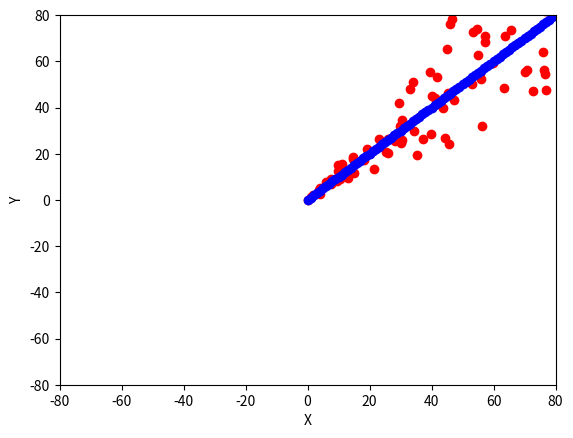

Recreate this plot in Python.
import sys
import math
import matplotlib.pyplot as plt
import random

RATE_OF_FIRE = 40  # Shots per second
AREA_OF_BULLET = 1/40  # Relative to drawing window
# determines bullet size. Used for redrawing sight
BULLET_MAX_ABS = {"x": math.inf, "y": math.inf}
RANDOM_FACTOR = 0.25  # Determines how much a weapons should deviates


def set_plot(lista_de_coordenadas):
    def on_close(event):
        print('User cancel')
        sys.exit()

    def maximo_abs(lista_de_coordenadas):
        max_coord = abs(max(max(lista_de_coordenadas)))
        min_coord = abs(min(min(lista_de_coordenadas)))

        return max(max_coord, min_coord)

    fig = plt.figure()
    fig.canvas.mpl_connect('close_event', on_close)

    max_coord = maximo_abs(lista_de_coordenadas) + 1
    plt.xlim(-1 * max_coord, max_coord)
    plt.ylim(-1 * max_coord, max_coord)

    plot_max_abs = {
        "x": abs(max(plt.xlim())),
        "y": abs(max(plt.ylim())),
    }

    BULLET_MAX_ABS["x"] = plot_max_abs["x"] * AREA_OF_BULLET
    BULLET_MAX_ABS["y"] = plot_max_abs["y"] * AREA_OF_BULLET

    plt.ylabel('Y')
    plt.xlabel('X')


def dibuja_punto_de_mira(color='k'):
    plt.plot(0, 0, f'{color}+')


def aleatoriza_tiro(coordenada):
    hipotenusa = math.sqrt((coordenada[0] ** 2) + (coordenada[1] ** 2)) * RANDOM_FACTOR
    aleat_x = random.uniform(-1, 1)
    aleat_y = random.uniform(-1, 1)
    new_x = coordenada[0] + (aleat_x * hipotenusa)
    new_y = coordenada[1] + (aleat_y * hipotenusa)

    new_coordenada = [new_x, new_y]

    return new_coordenada


def dibuja_balas(lista_de_coordenadas, lista_de_coordenadas_aleatorizadas):
    def sobrescribe_punto_de_mira(coordenada):
        return abs(coordenada[0]) <= BULLET_MAX_ABS["x"] or abs(coordenada[1]) <= BULLET_MAX_ABS["y"]

    PAUSE_TIME = 1 / RATE_OF_FIRE

    set_plot(lista_de_coordenadas)
    dibuja_punto_de_mira()

    for coordenada in lista_de_coordenadas_aleatorizadas:
        plt.plot(coordenada[0], coordenada[1], color='r', marker='o')
        if(sobrescribe_punto_de_mira(coordenada)):
            dibuja_punto_de_mira('r')
        plt.pause(PAUSE_TIME)

    for coordenada in lista_de_coordenadas:
        plt.plot(coordenada[0], coordenada[1], color='b', marker='o')
        plt.pause(PAUSE_TIME)

    plt.show()


if __name__ == '__main__':
    lista_de_coordenadas = []
    lista_de_coordenadas_aleatorizadas = []

    for r in range(RATE_OF_FIRE * 2):
        lista_de_coordenadas.append([r, r])

    for coordenada in lista_de_coordenadas:
        lista_de_coordenadas_aleatorizadas.append(aleatoriza_tiro(coordenada))

    dibuja_balas(lista_de_coordenadas, lista_de_coordenadas_aleatorizadas)
